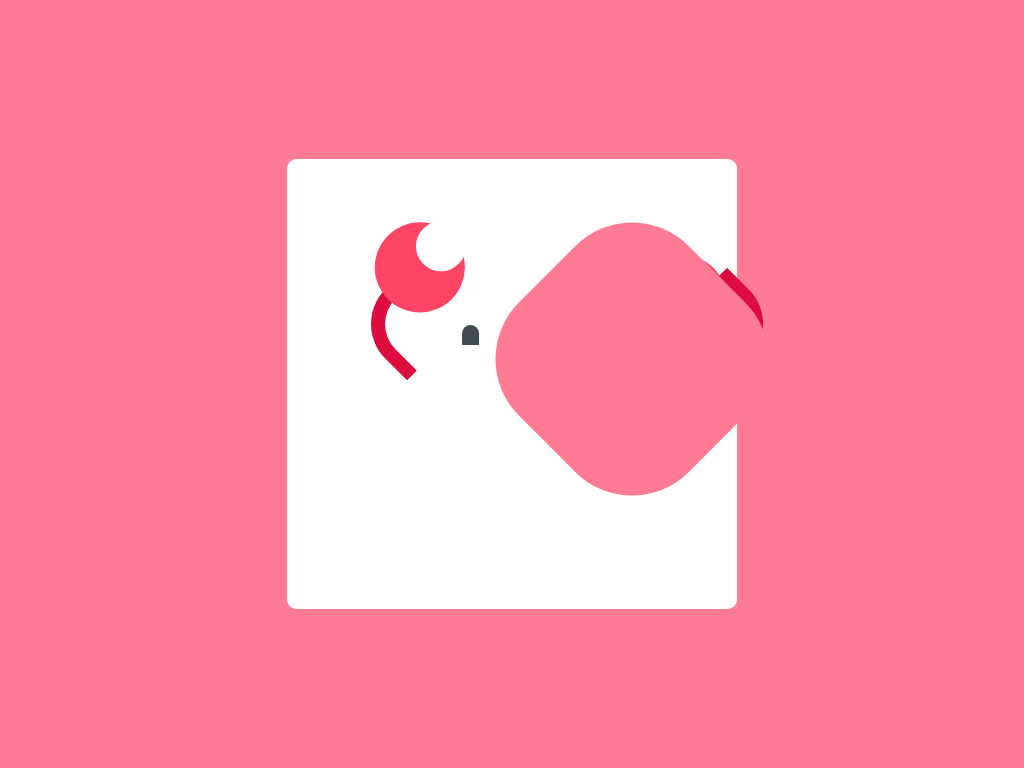

Write a web page that renders exactly this picture using CSS.

<!-- file: crab.html -->
<!DOCTYPE html>
<html lang="en">
<head>
    <meta charset="UTF-8">
    <meta name="viewport" content="width=device-width, initial-scale=1.0">
    <title>Crab Illustration</title>
    <link rel="stylesheet" href="crab.css">
</head>
<body>
    <div class="container">
        <div class="crab-hand-l"></div>
        <div class="crab-hand-r"></div>
        <div class="crab-eyes"></div>
        <div class="crab-body"></div>
    </div>
</body>
</html>

/* file: crab.css */
* {
    margin: 0;
    padding: 0;
    box-sizing: border-box;
}
body {
    background-color: #ff7b94;
}
.container {
    height: 28.12em;
    width: 28.12em;
    background-color: #ffffff;
    position: absolute;
    transform: translate(-50%, -50%);
    top: 50%;
    left: 50%;
    border-radius: 0.6em;
}
.crab-body {
    background-color: #fe4566;
    height: 8.7em;
    width: 15em;
    position: absolute;
    transform: translate(-50%, -50%);
    top: calc(50% + 8.7em);
    left: 50%;
    border-radius: 8.7em;
    overflow: hidden;
}
.crab-body {
    content: "";
    position: absolute;
    background-color: #ff7b94;
    height: 15em;
    width: 15em;
    border-radius: 5em;
    transform: rotate(45deg);
    top: 5em;
}
.crab-hand-l, .crab-hand-r {
    height: 5em;
    width: 5em;
    border-bottom: 0.9em solid #dc0c3e;
    position: absolute;
    top: 7.8em;
}
.crab-hand-l {
    border-left: 0.9em solid #dc0c3e;
    border-radius: 0 0 0 3.1em;
    transform: rotate(45deg);
    left: 5em;
}
.crab-hand-r {
    border-right: 0.9em solid #dc0c3e;
    border-radius: 0 0 3.1em 0;
    transform: rotate(-45deg);
    right: 5em;
}
.crab-hand-l:before, .crab-hand-r:before {
    content: "";
    position: absolute;
    height: 3.1em;
    width: 3.1em;
    background-color: transparent;
    border-radius: 50%;
    box-shadow: 0 1.87em 0 1.25em #fe4566;
    bottom: 5em;
}
.crab-hand-l:before {
    left: -1.87em;
}
.crab-hand-r {
    right: -1.87em;
}
.crab-eyes {
    background-color: #414c51;
    height: 1.25em;
    width: 1.1em;
    position: absolute;
    top: 10.37em;
    left: 10.93em;
    border-radius: 0.6em 0.6em 0 0;
    box-shadow: 5.3em 0 #414c51;
}